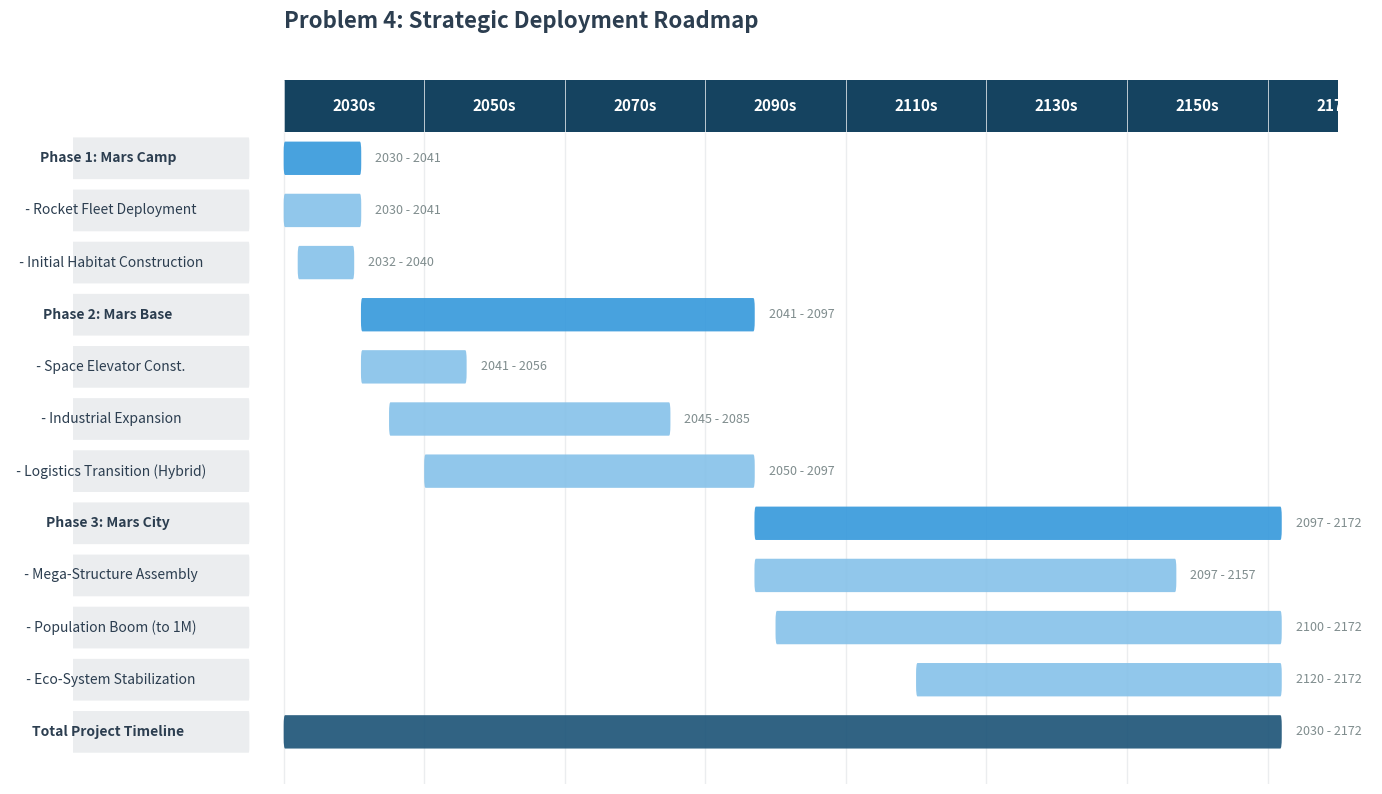

Write Python code to recreate this figure. (Note: this script raises an exception after producing the figure.)

import matplotlib.pyplot as plt
import matplotlib.patches as patches
import matplotlib.colors as mcolors
import numpy as np

def plot_q4_gantt_style():
    """
    Generates a Gantt Chart mimicking the 'Powerpoint Template' style requested.
    - Clean Blue Theme
    - Rounded Bars
    - Left Task Column
    - Top Time Header
    """
    
    # --- Data Setup ---
    # Tasks: Name, Start Year, Duration, Color Level (0-3 for blue intensity)
    tasks = [
        # Phase 1
        ("Phase 1: Mars Camp", 2030, 11, 2),
        ("  - Rocket Fleet Deployment", 2030, 11, 1),
        ("  - Initial Habitat Construction", 2032, 8, 1),
        
        # Phase 2
        ("Phase 2: Mars Base", 2041, 56, 2),
        ("  - Space Elevator Const.", 2041, 15, 1),
        ("  - Industrial Expansion", 2045, 40, 1),
        ("  - Logistics Transition (Hybrid)", 2050, 47, 1),
        
        # Phase 3
        ("Phase 3: Mars City", 2097, 75, 2),
        ("  - Mega-Structure Assembly", 2097, 60, 1),
        ("  - Population Boom (to 1M)", 2100, 72, 1),
        ("  - Eco-System Stabilization", 2120, 52, 1),
        
        # Summary
        ("Total Project Timeline", 2030, 142, 3),
    ]
    
    # Reverse order for plotting (Top-down)
    tasks = tasks[::-1]
    
    n_tasks = len(tasks)
    start_year_global = 2030
    end_year_global = 2180
    total_years = end_year_global - start_year_global
    
    # --- Plot Setup ---
    fig, ax = plt.subplots(figsize=(14, 8))
    
    # Colors (Blues)
    # Dark Blue, Medium Blue, Light Blue, Very Light Blue
    colors = ['#d6eaf8', '#85c1e9', '#3498db', '#1a5276'] # 0, 1, 2, 3
    
    # Limits
    ax.set_xlim(start_year_global - 30, end_year_global + 5) # Extra space on left for labels
    ax.set_ylim(0, n_tasks + 2)
    
    # --- Drawing UI Elements ---
    
    # 1. Background Types
    # Draw alternating row backgrounds? No, let's keep it clean white like the template.
    
    # 2. Header Bar (Top)
    header_height = 1.0
    header_y = n_tasks + 0.5
    # Dark Blue Header
    header_rect = patches.Rectangle((start_year_global, header_y), total_years, header_height, 
                                    facecolor='#154360', edgecolor='none', zorder=1)
    ax.add_patch(header_rect)
    
    # Header Grid & Labels (Decades)
    decades = np.arange(2030, 2180, 20)
    for d in decades:
        # Vertical Separator in Header
        ax.axvline(d, ymin=(header_y)/ (n_tasks+2), ymax=(header_y+1)/(n_tasks+2), color='white', linewidth=0.5)
        # Vertical Grid Line in Body
        ax.axvline(d, ymin=0, ymax=(header_y)/(n_tasks+2), color='#ebedef', linestyle='-', linewidth=1, zorder=0)
        
        # Label
        ax.text(d + 10, header_y + 0.5, f"{d}s", color='white', ha='center', va='center', fontweight='bold', fontsize=11)

    # --- Drawing Tasks ---
    
    row_height = 0.6
    
    for i, (name, start, duration, color_idx) in enumerate(tasks):
        y_pos = i + 1
        
        # 1. Task Name (Left Column)
        # Background for name? Maybe light gray pill
        name_bg = patches.FancyBboxPatch((start_year_global - 45, y_pos - 0.3), 40, 0.6,
                                       boxstyle="round,pad=0.1", 
                                       ec="none", fc='#ebedef', zorder=2)
        ax.add_patch(name_bg)
        
        # Text
        # Indent subtasks?
        display_name = name
        weight = 'bold' if color_idx >= 2 else 'normal'
        ax.text(start_year_global - 25, y_pos, display_name, ha='center', va='center', fontsize=10, fontweight=weight, color='#2c3e50')
        
        # 2. Task Bar
        bar_color = colors[color_idx]
        
        # Rounded Bar (FancyBboxPatch)
        # x, y, width, height. Note: FancyBbox puts x,y at center or corner depending. 
        # Using Rectangle coordinates approx.
        bar = patches.FancyBboxPatch((start, y_pos - row_height/2), duration, row_height,
                                   boxstyle="round,pad=0.02,rounding_size=0.2", 
                                   ec="none", fc=bar_color, alpha=0.9, zorder=3)
        ax.add_patch(bar)
        
        # 3. Label Next to Bar (Date Range)
        end_date = start + duration
        label_text = f"{start} - {end_date}"
        ax.text(end_date + 2, y_pos, label_text, ha='left', va='center', fontsize=9, color='#7f8c8d')

    # --- Final Touches ---
    ax.set_yticks([])
    ax.set_xticks([])
    
    # Frame off
    ax.spines['top'].set_visible(False)
    ax.spines['right'].set_visible(False)
    ax.spines['left'].set_visible(False)
    ax.spines['bottom'].set_visible(False)
    
    # Title
    ax.text(start_year_global, n_tasks + 2.5, "Problem 4: Strategic Deployment Roadmap", 
            fontsize=16, fontweight='bold', color='#2c3e50', ha='left')
            
    plt.tight_layout()
    output_path = 'MCM_Models/Q4_Gantt_Style_Blue.png'
    plt.savefig(output_path, dpi=300)
    print(f"Styled Gantt chart saved to {output_path}")

if __name__ == "__main__":
    plot_q4_gantt_style()
